Image classification data set "Apple_leaf_aug_without_split" (warjunaid/Apple_leaf_aug_without_split on GitHub). Class labels (4): black rot, cedar apple rust, healthy, scab.

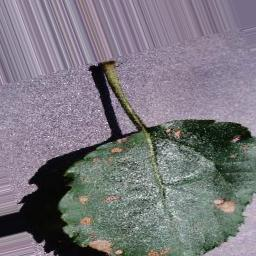
Label: black rot

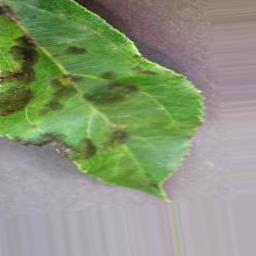
Label: scab

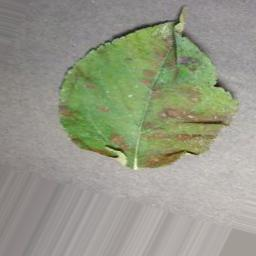
Label: cedar apple rust

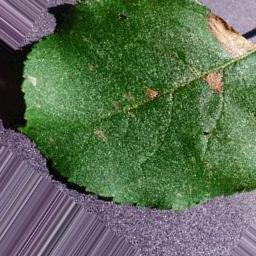
Label: black rot

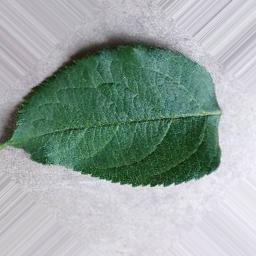
Label: healthy

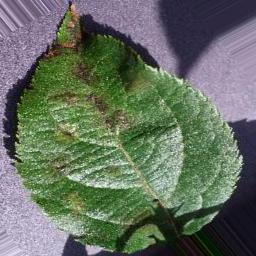
Label: scab
